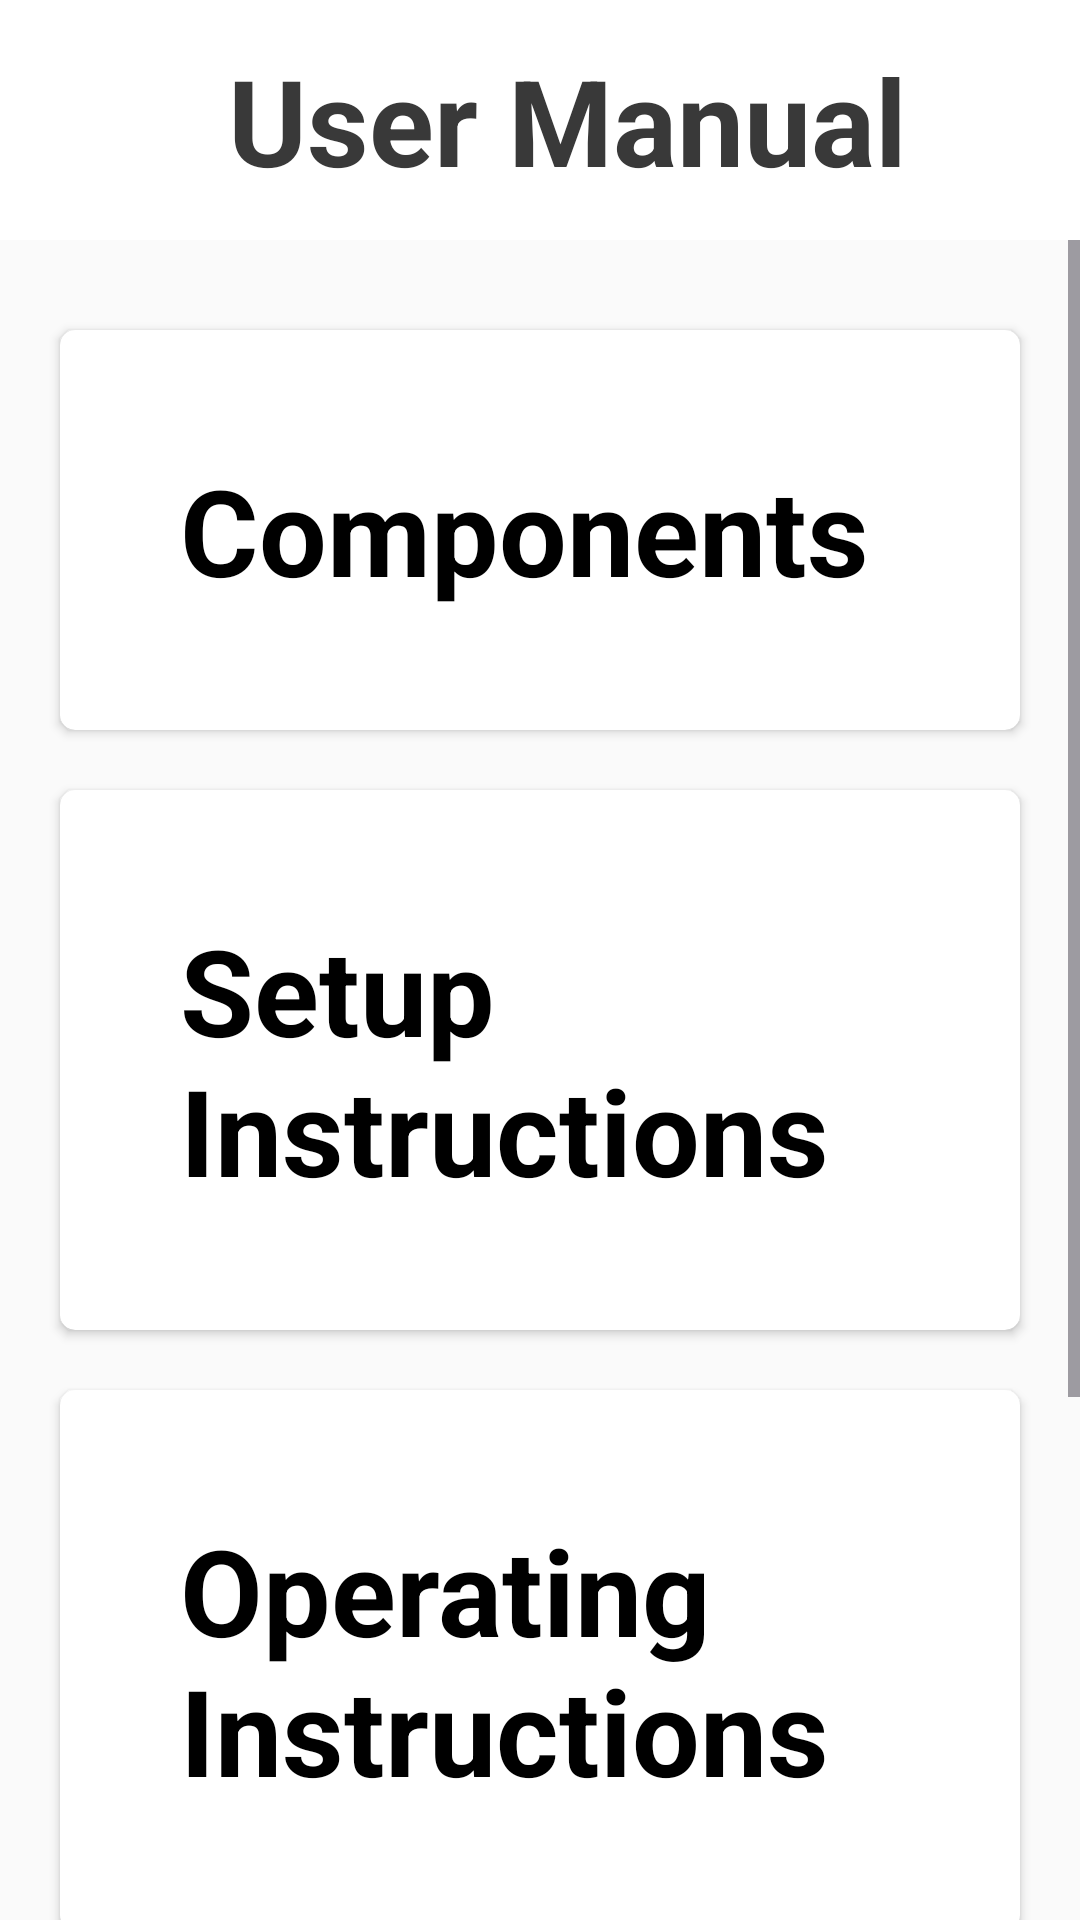

Here is an Android app screen rendered from its layout file. Give the layout XML and the strings, colors and styles it references.
<!-- AndroidManifest.xml: application theme Theme.UserManual -->
<!-- res/layout/activity_user_manual.xml -->
<?xml version="1.0" encoding="utf-8"?>
<LinearLayout xmlns:android="http://schemas.android.com/apk/res/android"
    xmlns:app="http://schemas.android.com/apk/res-auto"
    xmlns:tools="http://schemas.android.com/tools"
    android:layout_width="match_parent"
    android:layout_height="match_parent"
    android:background="#FAFAFA"
    android:orientation="vertical"
    tools:context=".UserManual">

    <androidx.appcompat.widget.Toolbar
        android:id="@+id/toolbar"
        android:layout_width="match_parent"
        android:layout_height="80dp"
        android:background="@color/white"

        android:elevation="2dp">
        <RelativeLayout
            android:layout_width="match_parent"
            android:layout_height="match_parent">
            <ImageView
                android:layout_width="40dp"
                android:layout_height="40dp"
                android:src="@drawable/baseline_arrow_back_24"
                android:layout_centerVertical="true"
                android:id="@+id/back_Button"/>
            <TextView
                android:layout_width="wrap_content"
                android:layout_height="wrap_content"
                android:text="User Manual"
                android:textColor="@color/bl"
                android:textStyle="bold"
                android:textSize="40sp"
                android:layout_centerVertical="true"
                android:layout_marginStart="20dp"
                android:layout_toEndOf="@id/back_Button"
                tools:ignore="HardcodedText" />
        </RelativeLayout>
    </androidx.appcompat.widget.Toolbar>

    <ScrollView
        android:layout_width="match_parent"
        android:layout_height="match_parent">

        <LinearLayout
            android:layout_width="match_parent"
            android:layout_height="match_parent"
            android:layout_marginTop="10dp"
            android:layout_marginBottom="20dp"
            android:orientation="vertical">
            <androidx.cardview.widget.CardView
                android:id="@+id/components_CardView"
                android:layout_width="match_parent"
                android:layout_height="wrap_content"
                android:background="@color/white"
                app:cardCornerRadius="5dp"
                android:layout_marginTop="20dp"
                android:layout_marginStart="20dp"

                android:clickable="true"
                android:layout_marginEnd="20dp"
                tools:ignore="KeyboardInaccessibleWidget">

                <RelativeLayout
                    android:layout_width="match_parent"
                    android:layout_height="match_parent">

                    <TextView
                        android:layout_width="wrap_content"
                        android:layout_height="wrap_content"
                        android:layout_marginStart="40dp"
                        android:layout_marginTop="40dp"
                        android:layout_marginEnd="40dp"
                        android:layout_marginBottom="40dp"
                        android:text="Components"
                        android:textColor="@color/black"
                        android:textSize="40sp"
                        android:textStyle="bold"
                        tools:ignore="HardcodedText" />
                </RelativeLayout>
            </androidx.cardview.widget.CardView>
            <androidx.cardview.widget.CardView
                android:id="@+id/setupInstruction_CardView"
                android:layout_width="match_parent"
                android:layout_height="wrap_content"
                android:background="@color/white"
                app:cardCornerRadius="5dp"
                android:layout_marginTop="20dp"
                android:layout_marginStart="20dp"
                android:clickable="true"
                android:layout_marginEnd="20dp"
                tools:ignore="KeyboardInaccessibleWidget">

                <RelativeLayout
                    android:layout_width="match_parent"
                    android:layout_height="match_parent">
                    <TextView
                        android:layout_width="wrap_content"
                        android:layout_height="wrap_content"
                        android:text="Setup Instructions"
                        android:textSize="40sp"
                        android:textStyle="bold"
                        android:textColor="@color/black"
                        android:layout_margin="40dp"
                        tools:ignore="HardcodedText" />
                </RelativeLayout>
            </androidx.cardview.widget.CardView>
            <androidx.cardview.widget.CardView
                android:id="@+id/operatingInstructions_CardView"
                android:layout_width="match_parent"
                android:layout_height="wrap_content"
                android:background="@color/white"
                app:cardCornerRadius="5dp"
                android:layout_marginTop="20dp"
                android:layout_marginStart="20dp"
                android:clickable="true"
                android:layout_marginEnd="20dp"
                tools:ignore="KeyboardInaccessibleWidget">

                <RelativeLayout
                    android:layout_width="match_parent"
                    android:layout_height="match_parent">

                    <TextView
                        android:layout_width="wrap_content"
                        android:layout_height="wrap_content"
                        android:layout_marginStart="40dp"
                        android:layout_marginTop="40dp"
                        android:layout_marginEnd="40dp"
                        android:layout_marginBottom="40dp"
                        android:text="Operating Instructions"
                        android:textColor="@color/black"
                        android:textSize="40sp"
                        android:textStyle="bold"
                        tools:ignore="HardcodedText" />
                </RelativeLayout>
            </androidx.cardview.widget.CardView>

            <androidx.cardview.widget.CardView
                android:id="@+id/safetyPrecautions_CardView"
                android:layout_width="match_parent"
                android:layout_height="wrap_content"
                android:background="@color/white"
                app:cardCornerRadius="5dp"
                android:layout_marginTop="20dp"
                android:layout_marginStart="20dp"
                android:layout_marginBottom="50dp"
                android:clickable="true"
                android:layout_marginEnd="20dp"
                tools:ignore="KeyboardInaccessibleWidget">

                <RelativeLayout
                    android:layout_width="match_parent"
                    android:layout_height="match_parent">

                    <TextView
                        android:layout_width="wrap_content"
                        android:layout_height="wrap_content"
                        android:layout_marginStart="40dp"
                        android:layout_marginTop="40dp"
                        android:layout_marginEnd="40dp"
                        android:layout_marginBottom="40dp"
                        android:text="Safety Precautions"
                        android:textColor="@color/black"
                        android:textSize="40sp"
                        android:textStyle="bold"
                        tools:ignore="HardcodedText" />
                </RelativeLayout>
            </androidx.cardview.widget.CardView>

        </LinearLayout>


    </ScrollView>

</LinearLayout>
<!-- resources referenced by this layout -->
<resources>
  <color name="bl">#393939</color>
  <color name="black">#FF000000</color>
  <color name="white">#FFFFFFFF</color>
  <style name="Theme.UserManual" parent="Base.Theme.UserManual" />
  <style name="Base.Theme.UserManual" parent="Theme.Material3.DayNight.NoActionBar">
          
          
      </style>
</resources>
